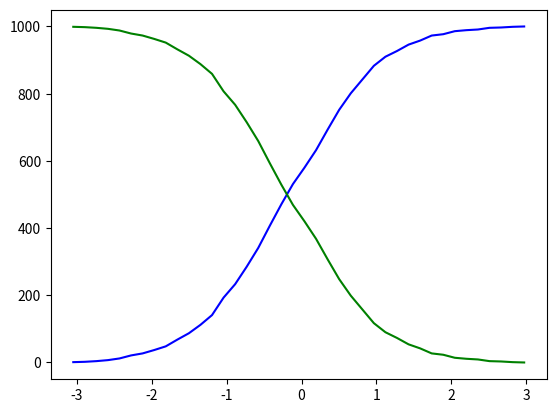

Generate this figure with matplotlib:
import numpy as np
import matplotlib.pyplot as plt

# some fake data
data = np.random.randn(1000)
# evaluate the histogram
values, base = np.histogram(data, bins=40)
#evaluate the cumulative
cumulative = np.cumsum(values)
# plot the cumulative function
plt.plot(base[:-1], cumulative, c='blue')
#plot the survival function
plt.plot(base[:-1], len(data)-cumulative, c='green')

plt.show()